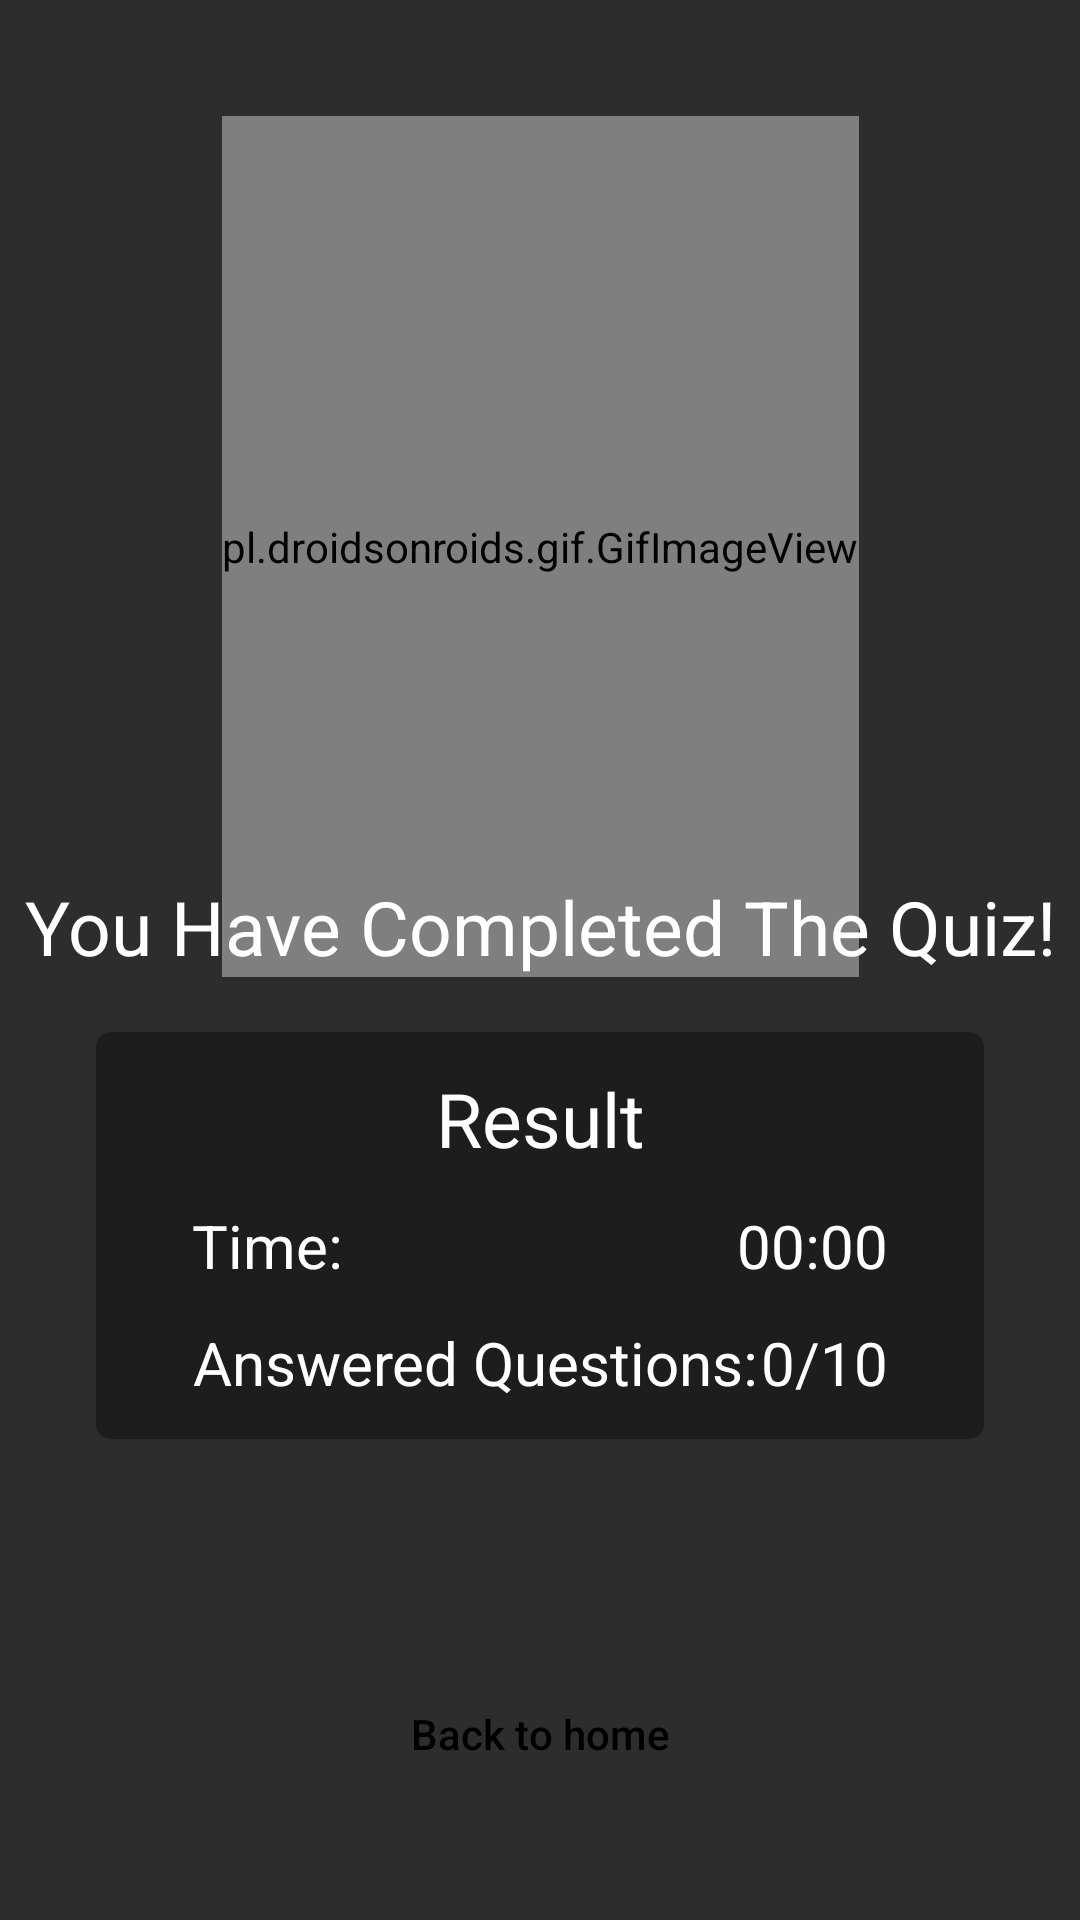

The Android layout XML behind this screen, and the referenced resources:
<!-- AndroidManifest.xml: application theme Theme.Quizards -->
<!-- res/layout/activity_main4.xml -->
<?xml version="1.0" encoding="utf-8"?>
<androidx.constraintlayout.widget.ConstraintLayout xmlns:android="http://schemas.android.com/apk/res/android"
    xmlns:app="http://schemas.android.com/apk/res-auto"
    xmlns:tools="http://schemas.android.com/tools"
    android:layout_width="match_parent"
    android:layout_height="match_parent"
    android:background="@color/quizdark"
    tools:context=".MainActivity4">
    <androidx.constraintlayout.widget.ConstraintLayout
        android:id="@+id/constraintLayout12"
        android:layout_width="wrap_content"
        android:layout_height="wrap_content"
        app:layout_constraintBottom_toTopOf="@+id/constraintLayout17"
        app:layout_constraintEnd_toEndOf="parent"
        app:layout_constraintStart_toStartOf="parent"
        app:layout_constraintTop_toTopOf="parent">

        <pl.droidsonroids.gif.GifImageView
            android:id="@+id/gifImageView2"
            android:layout_width="match_parent"
            android:layout_height="287dp"
            android:layout_marginTop="20dp"
            android:src="@drawable/checked"
            app:layout_constraintEnd_toEndOf="parent"
            app:layout_constraintStart_toStartOf="parent"
            app:layout_constraintTop_toTopOf="parent" />

        <TextView
            android:id="@+id/textView8"
            android:layout_width="match_parent"
            android:layout_height="wrap_content"
            android:text="@string/end"
            android:textAlignment="center"
            android:textColor="@color/white"
            android:textSize="25sp"
            app:layout_constraintBottom_toBottomOf="@+id/gifImageView2"
            app:layout_constraintEnd_toEndOf="parent"
            app:layout_constraintStart_toStartOf="parent" />
    </androidx.constraintlayout.widget.ConstraintLayout>

    <androidx.constraintlayout.widget.ConstraintLayout
        android:id="@+id/constraintLayout17"
        android:layout_width="0dp"
        android:layout_height="wrap_content"
        android:layout_marginStart="32dp"
        android:layout_marginEnd="32dp"
        android:background="@drawable/input"
        app:layout_constraintBottom_toTopOf="@+id/constraintLayout13"
        app:layout_constraintEnd_toEndOf="parent"
        app:layout_constraintHorizontal_bias="0.0"
        app:layout_constraintStart_toStartOf="parent"
        app:layout_constraintTop_toTopOf="parent"
        app:layout_constraintVertical_bias="0.834">

        <androidx.constraintlayout.widget.ConstraintLayout
            android:id="@+id/constraintLayout14"
            android:layout_width="0dp"
            android:layout_height="wrap_content"
            android:layout_marginTop="12dp"
            app:layout_constraintEnd_toEndOf="parent"
            app:layout_constraintHorizontal_bias="0.0"
            app:layout_constraintStart_toStartOf="parent"
            app:layout_constraintTop_toBottomOf="@+id/constraintLayout16">

            <TextView
                android:id="@+id/time"
                android:layout_width="wrap_content"
                android:layout_height="wrap_content"
                android:layout_marginStart="32dp"
                android:text="@string/time"
                android:textAlignment="center"
                android:textColor="@color/white"
                android:textSize="20sp"
                app:layout_constraintBottom_toBottomOf="parent"
                app:layout_constraintStart_toStartOf="parent"
                app:layout_constraintTop_toTopOf="parent" />

            <TextView
                android:id="@+id/timeolut"
                android:layout_width="wrap_content"
                android:layout_height="wrap_content"
                android:layout_marginEnd="32dp"
                android:text="@string/eqtime"
                android:textAlignment="center"
                android:textColor="@color/white"
                android:textSize="20sp"
                app:layout_constraintBottom_toBottomOf="parent"
                app:layout_constraintEnd_toEndOf="parent"
                app:layout_constraintTop_toTopOf="parent" />

        </androidx.constraintlayout.widget.ConstraintLayout>

        <androidx.constraintlayout.widget.ConstraintLayout
            android:id="@+id/constraintLayout15"
            android:layout_width="match_parent"
            android:layout_height="wrap_content"
            android:layout_marginTop="12dp"
            android:layout_marginBottom="12dp"
            app:layout_constraintBottom_toBottomOf="parent"
            app:layout_constraintEnd_toEndOf="parent"
            app:layout_constraintStart_toStartOf="parent"
            app:layout_constraintTop_toBottomOf="@+id/constraintLayout14">

            <TextView
                android:id="@+id/ans"
                android:layout_width="wrap_content"
                android:layout_height="wrap_content"
                android:layout_marginStart="32dp"
                android:text="@string/ansq"
                android:textAlignment="center"
                android:textColor="@color/white"
                android:textSize="20sp"
                app:layout_constraintBottom_toBottomOf="parent"
                app:layout_constraintStart_toStartOf="parent"
                app:layout_constraintTop_toTopOf="parent" />

            <TextView
                android:id="@+id/NoQA"
                android:layout_width="wrap_content"
                android:layout_height="wrap_content"
                android:layout_marginEnd="32dp"
                android:text="@string/toans"
                android:textAlignment="center"
                android:textColor="@color/white"
                android:textSize="20sp"
                app:layout_constraintBottom_toBottomOf="parent"
                app:layout_constraintEnd_toEndOf="parent"
                app:layout_constraintTop_toTopOf="parent" />

        </androidx.constraintlayout.widget.ConstraintLayout>

        <androidx.constraintlayout.widget.ConstraintLayout
            android:id="@+id/constraintLayout16"
            android:layout_width="0dp"
            android:layout_height="wrap_content"
            android:layout_marginTop="12dp"
            app:layout_constraintEnd_toEndOf="parent"
            app:layout_constraintHorizontal_bias="0.0"
            app:layout_constraintStart_toStartOf="parent"
            app:layout_constraintTop_toTopOf="parent">

            <TextView
                android:id="@+id/textView7"
                android:layout_width="match_parent"
                android:layout_height="wrap_content"
                android:text="@string/res"
                android:textAlignment="center"
                android:textColor="@color/white"
                android:textSize="25sp"
                app:layout_constraintBottom_toBottomOf="parent"
                app:layout_constraintEnd_toEndOf="parent"
                app:layout_constraintStart_toStartOf="parent"
                app:layout_constraintTop_toTopOf="parent" />

        </androidx.constraintlayout.widget.ConstraintLayout>
    </androidx.constraintlayout.widget.ConstraintLayout>

    <androidx.constraintlayout.widget.ConstraintLayout
        android:id="@+id/constraintLayout13"
        android:layout_width="0dp"
        android:layout_height="60dp"
        android:layout_marginStart="32dp"
        android:layout_marginEnd="32dp"
        android:layout_marginBottom="32dp"
        app:layout_constraintBottom_toBottomOf="parent"
        app:layout_constraintEnd_toEndOf="parent"
        app:layout_constraintStart_toStartOf="parent">

        <androidx.appcompat.widget.AppCompatButton
            android:id="@+id/button"
            android:layout_width="match_parent"
            android:layout_height="match_parent"
            android:background="@drawable/rounded_borders"
            android:elevation="2dp"
            android:text="@string/bth"
            android:textAllCaps="false"
            android:textColor="@color/black"
            app:layout_constraintBottom_toBottomOf="parent"
            app:layout_constraintEnd_toEndOf="parent"
            app:layout_constraintHorizontal_bias="0.0"
            app:layout_constraintStart_toStartOf="parent"
            app:layout_constraintTop_toTopOf="parent"
            app:layout_constraintVertical_bias="0.0" />
    </androidx.constraintlayout.widget.ConstraintLayout>
</androidx.constraintlayout.widget.ConstraintLayout>
<!-- resources referenced by this layout -->
<resources>
  <color name="black">#FF000000</color>
  <color name="quizdark">#2D2D2D</color>
  <color name="white">#FFFFFFFF</color>
  <!-- drawable checked: gif bitmap (drawable-v24, 447813 bytes) -->
  <!-- drawable input (drawable) -->
  <?xml version="1.0" encoding="utf-8"?>
  <shape xmlns:android="http://schemas.android.com/apk/res/android">
      <corners  android:radius="5dp"/>
      <solid android:color="@color/quizinput"></solid>
  </shape>
  <string name="ansq">Answered Questions:</string>
  <string name="bth">Back to home</string>
  <string name="end">You Have Completed The Quiz!</string>
  <string name="eqtime">00:00</string>
  <string name="res">Result</string>
  <string name="time">Time:</string>
  <string name="toans">0/10</string>
  <style name="Theme.Quizards" parent="Theme.MaterialComponents.DayNight.NoActionBar">
          
          <item name="colorPrimary">@color/purple_500</item>
          <item name="colorPrimaryVariant">@color/purple_700</item>
          <item name="colorOnPrimary">@color/white</item>
          
          <item name="colorSecondary">@color/teal_200</item>
          <item name="colorSecondaryVariant">@color/teal_700</item>
          <item name="colorOnSecondary">@color/black</item>
          
          <item name="android:statusBarColor" tools:targetApi="l">?attr/colorPrimaryVariant</item>
          
      </style>
  <color name="quizinput">#1d1d1d</color>
  <color name="purple_500">#FF6200EE</color>
  <color name="purple_700">#FF3700B3</color>
  <color name="teal_200">#FF03DAC5</color>
  <color name="teal_700">#FF018786</color>
</resources>
